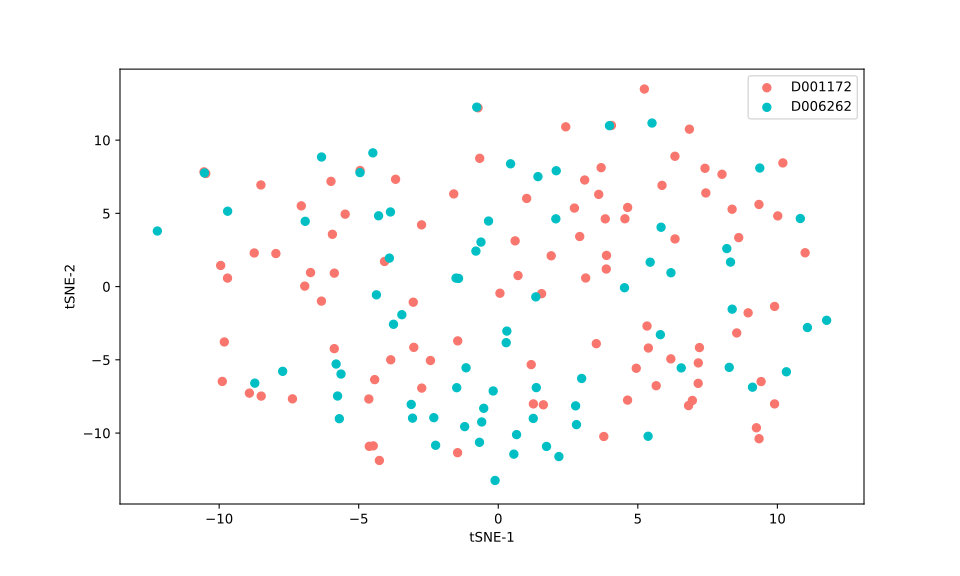

The table this chart was drawn from, first rows:
, 0, 1
0, -0.5205, -8.31
1, -3.901, 1.944
2, 4.944, -5.576
3, 0.6044, 3.123
4, 2.729, 5.361
5, 1.615, -8.071
6, -1.513, 0.5805
7, -6.726, 0.9582
8, -4.952, 7.926
9, -9.888, -6.475
10, 5.33, -2.693
11, -9.945, 1.442
12, 7.163, -6.607
13, 6.556, -5.552
14, -3.754, -2.574
15, 7.208, -4.164
16, 11.76, -2.302
17, 10.2, 8.444
18, -6.933, 0.03274
19, -3.118, -8.046
20, 10.82, 4.649
21, -2.245, -10.83
22, -3.454, -1.919
23, -4.953, 7.783
24, 0.4416, 8.384
25, 9.109, -6.867
26, 5.234, 13.49
27, -6.332, 8.849
28, -5.634, -5.971
29, -3.026, -4.148
30, 5.809, -3.283
31, -4.637, -7.675
32, 1.362, -6.897
33, 3.097, 7.277
34, 1.254, -9.001
35, 0.3078, -3.038
36, 3.87, 1.2
37, -5.809, -5.287
38, 6.333, 3.253
39, -9.7, 0.5797
40, 4.636, 5.403
41, -10.53, 7.761
42, -1.452, -3.707
43, 10.99, 2.31
44, -4.076, 1.715
45, -2.309, -8.95
46, 5.867, 6.912
47, 8.381, -1.541
48, -3.046, -1.065
49, 6.954, -7.775
50, -8.504, 6.939
51, -3.852, -4.998
52, -0.3481, 4.476
53, 2.919, 3.419
54, 3.834, 4.625
55, 5.658, -6.767
56, -8.743, 2.295
57, 4.539, 4.631
58, 1.018, 6.018
59, 8.321, 1.673
... 108 more rows
